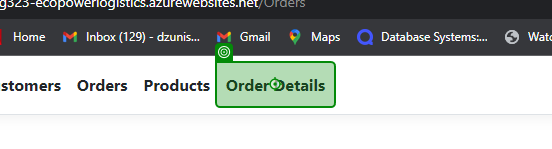
Task: he "Automated Testing of Ecopower Logistics Web Application" process employs UiPath to streamline the testing of the Ecopower Logistics web application. This automation primarily focuses on evaluating the creation, editing, and deletion of records within the application. It ensures that all functions perform as expected, significantly enhancing testing efficiency and accuracy. This automation process expedites the testing phase, providing reliable results for better decision-making during the ap
Workflow: OrderDetailsCreate

Step 1: click on the link 'Order Details' in window 'Index - EcoPower_Logistics' (chrome.exe)

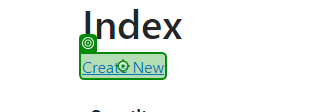
Step 2: click on the link 'Create New' in window 'Index - EcoPower_Logistics' (chrome.exe)

Step 3: select "[CurrentRow("OrderID").ToString]" in the drop-down in window 'Create - EcoPower_Logistics' (chrome.exe) (no picture)

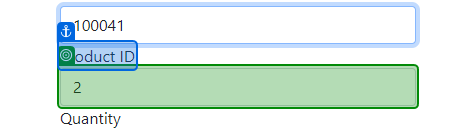
Step 4: select "[CurrentRow("ProductId").ToString]" in the drop-down in window 'Create - EcoPower_Logistics' (chrome.exe)

Step 5: type "[CurrentRow("Quantity").ToString]" into the text box in window 'Create - EcoPower_Logistics' (chrome.exe) (no picture)

Step 6: type "[CurrentRow("Discount").ToString]" into the text box in window 'Create - EcoPower_Logistics' (chrome.exe) (no picture)

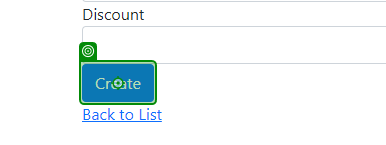
Step 7: click on the text box in window 'Create - EcoPower_Logistics' (chrome.exe)
